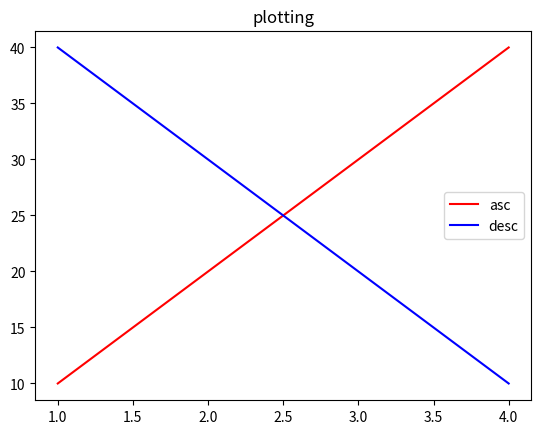

Recreate this plot in Python.
import matplotlib.pyplot as plt
plt.title("plotting")
plt.plot([1,2,3,4], [10,20,30,40], color = "red", label = "asc")
plt.plot([1,2,3,4], [40,30,20,10], color = "blue", label = "desc")
plt.legend()
plt.show()
